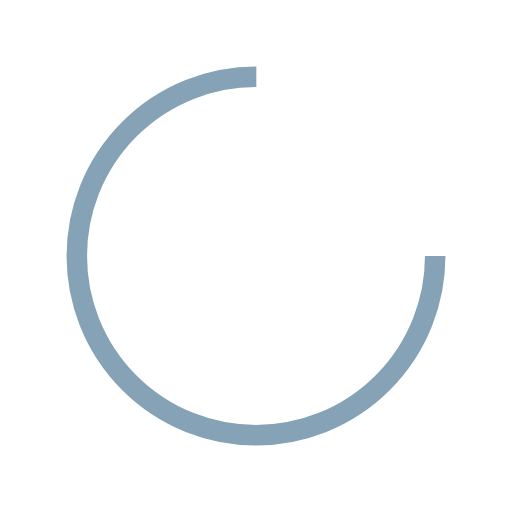
t = 0.00 s
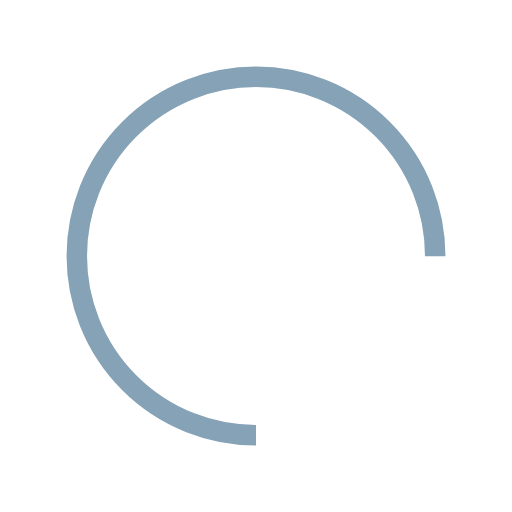
t = 0.25 s
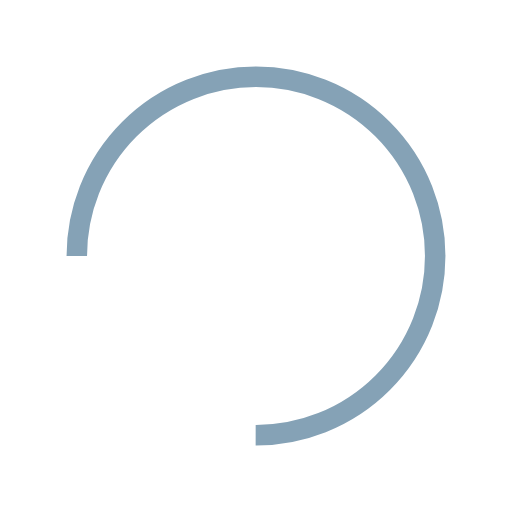
t = 0.50 s
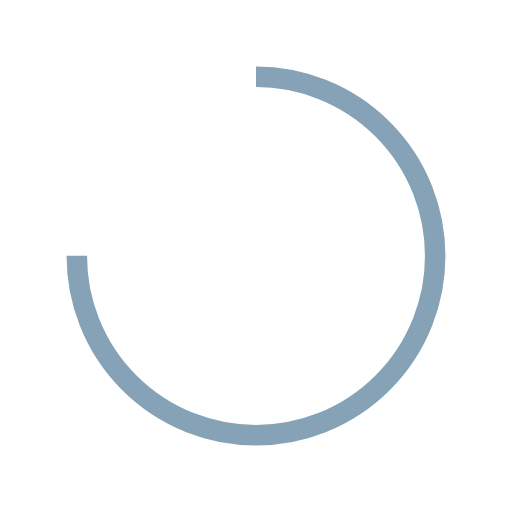
t = 0.75 s

The animated SVG that drew these frames (rendered in a browser with its animation timeline set to each time). Animation: 1 SMIL element (animateTransform=1); one cycle of 1.00 s, repeats indefinitely.

<?xml version="1.0" encoding="utf-8"?>
<svg xmlns="http://www.w3.org/2000/svg" xmlns:xlink="http://www.w3.org/1999/xlink" style="margin: auto; background: none; display: block; shape-rendering: auto;" width="200px" height="200px" viewBox="0 0 100 100" preserveAspectRatio="xMidYMid">
<circle cx="50" cy="50" fill="none" stroke="#85a2b6" stroke-width="4" r="35" stroke-dasharray="164.93361431346415 56.97787143782138">
  <animateTransform attributeName="transform" type="rotate" repeatCount="indefinite" dur="1s" values="0 50 50;360 50 50" keyTimes="0;1"></animateTransform>
</circle>
<!-- [ldio] generated by https://loading.io/ --></svg>
